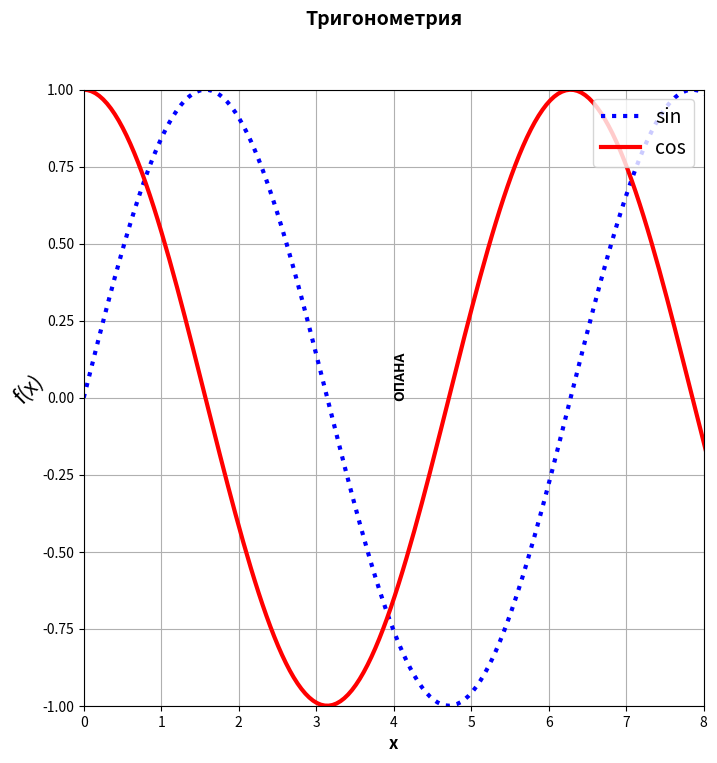
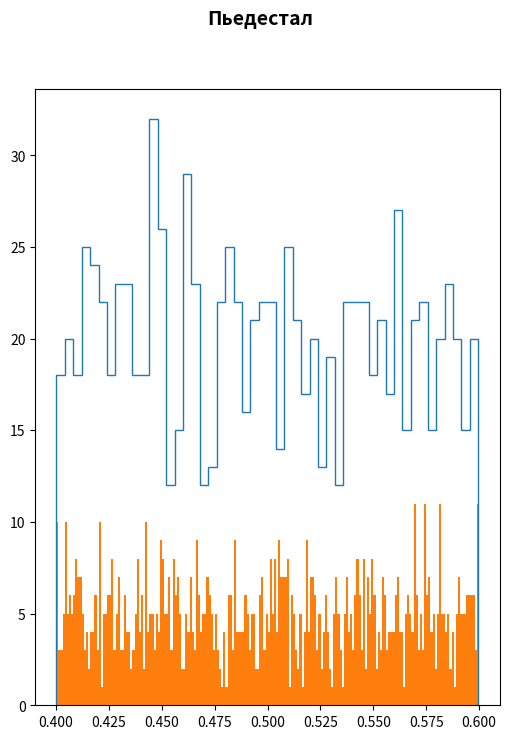

Python code for these plots, in order:
%pip install --upgrade numpy matplotlib

from numpy import linspace, sin, cos, random
import matplotlib.pyplot as plt

x = linspace(0, 15, 300)
y1 = sin(x)
y2 = cos(x)
y3 = cos(x) + random.randint(300) * 0.5

res1 = random.random(1000) * 0.2 + 0.4
res2 = random.random(1000) * 0.2 + 0.4
plt.figure(figsize=(8, 8))  # заданный размер фигуры
plt.suptitle('Тригонометрия', fontsize=14, fontweight='bold')
plt.grid(True)  # добавление сетки
# '-', '--', '-.', ':', 'None', ' ', '', 'solid', 'dashed', 'dashdot', 'dotted'
plt.plot(x, y1,
            label='sin',
            linestyle=':',  # тип линии
            color='blue',
            linewidth=3)  # толщина линии
plt.text(4, 0, 'ОПАНА',
            rotation=90, fontsize=10, fontweight='bold')
plt.plot(x, y2,
            label='cos',
            linestyle='-',  # тип линии
            color=(1, 0, 0),
            linewidth=3)
plt.xlim(0, 8)
plt.ylim(-1, 1)
plt.xlabel('x', fontsize=12, fontweight='bold')
plt.ylabel('f(x)', fontsize=15, rotation=45)
# 'best', 'upper right', 'upper left', 'lower left', 'lower right', 'right', 'center left', 'center right', 'lower center', 'upper center', 'center'
plt.legend(loc='upper right', fontsize=14)

plt.scatter(x, y3, s=40, color='green')
plt.show()  # показать фигуру
plt.figure(figsize=(6, 8))
plt.suptitle('Пьедестал', fontsize=14, fontweight='bold')
plt.grid(False)
plt.hist(res1,
            bins=50,
            histtype='step')
plt.hist(res2,
            bins=200)
plt.show()